Dataset: Datasets (GitHub, rickykusuma11/Skripsi). Classes: basal cell carcinoma, carcinoma, melanoma.

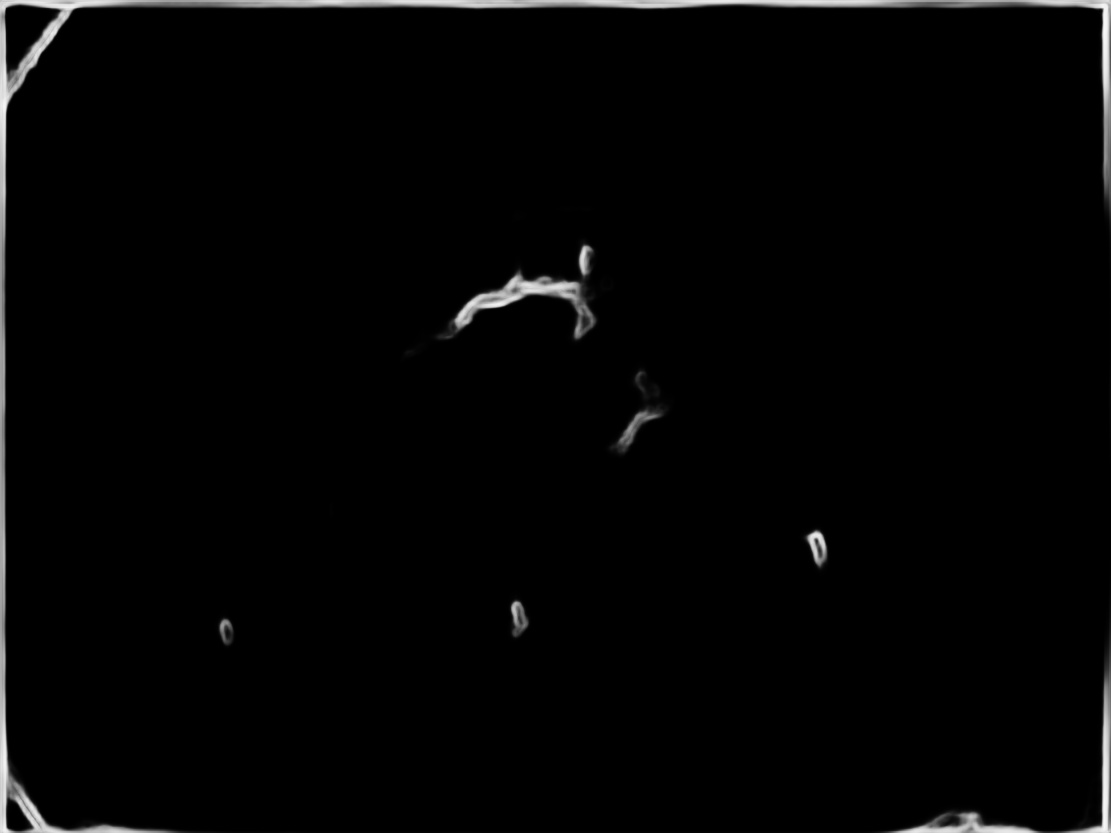
Label: carcinoma

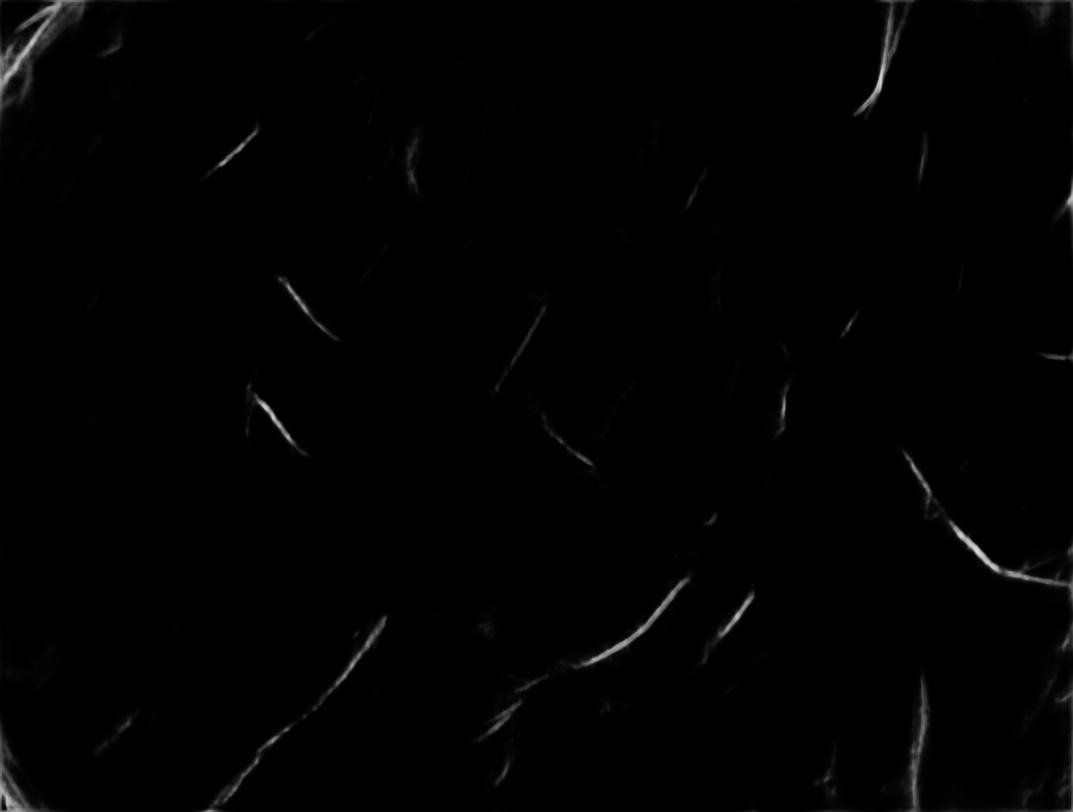
Label: melanoma

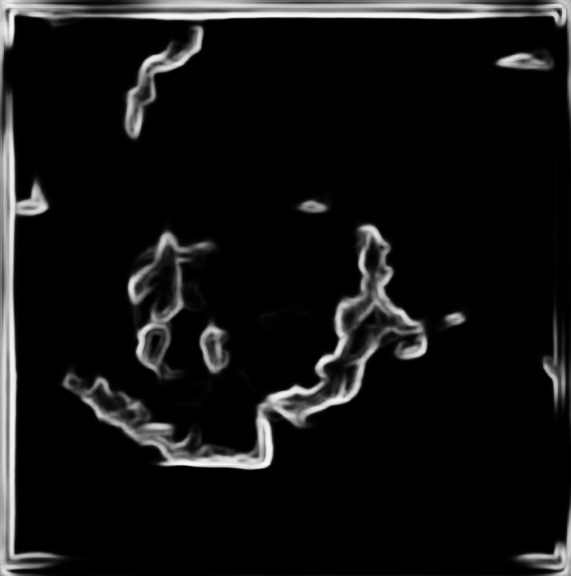
Label: basal cell carcinoma

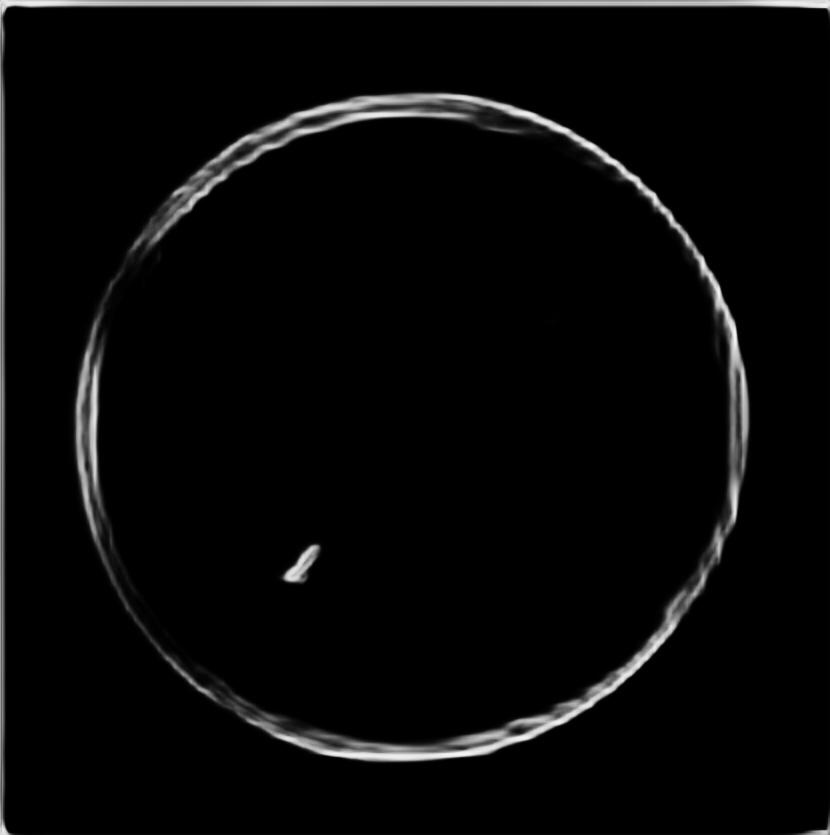
Label: carcinoma

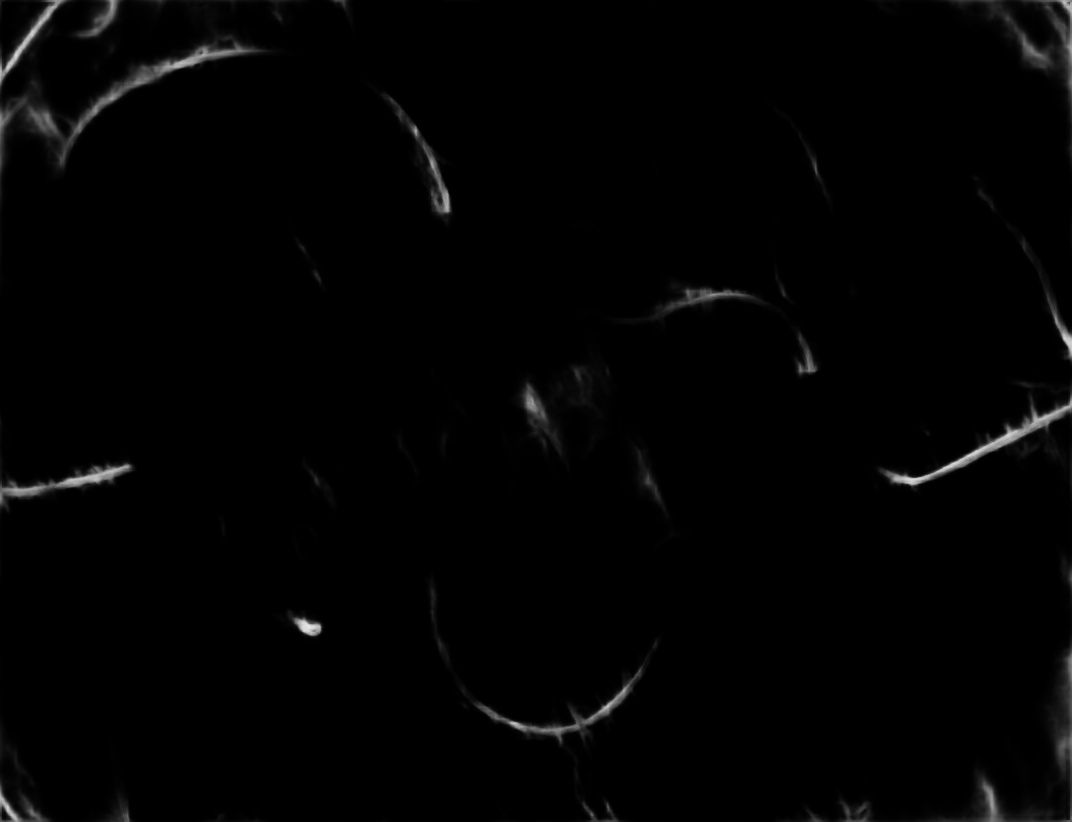
Label: melanoma

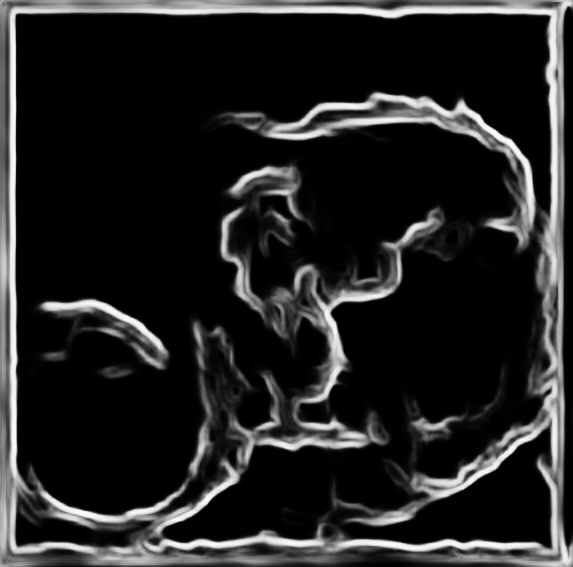
Label: basal cell carcinoma
